Run: headless pygame with SDL's dummy video driver; simulated clock (each Clock.tick advances the game by its frame time, no real sleeping); random seed 0; keys injected as events and as key.get_pressed() state; no mouse input.
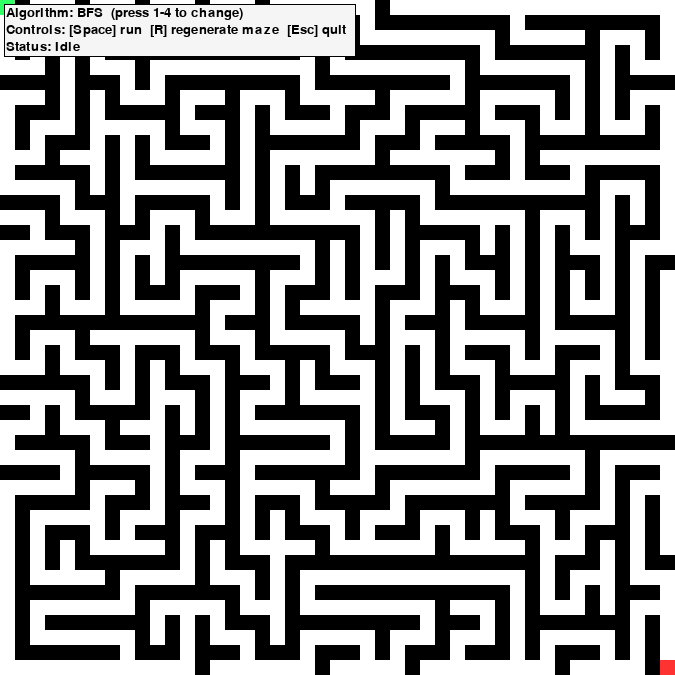
Frame 1 of 4 · flips 1–60 · no input
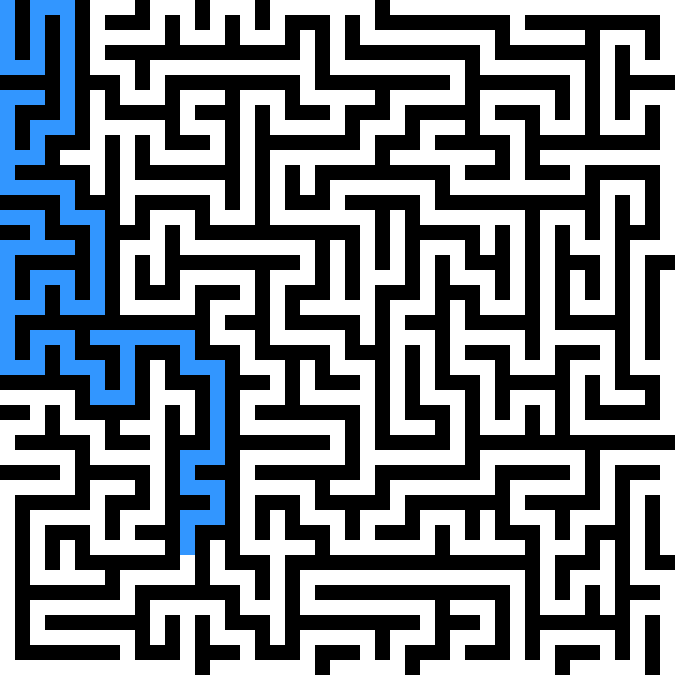
Frame 2 of 4 · flips 61–180 · tapped SPACE, RETURN · held RIGHT (→), D
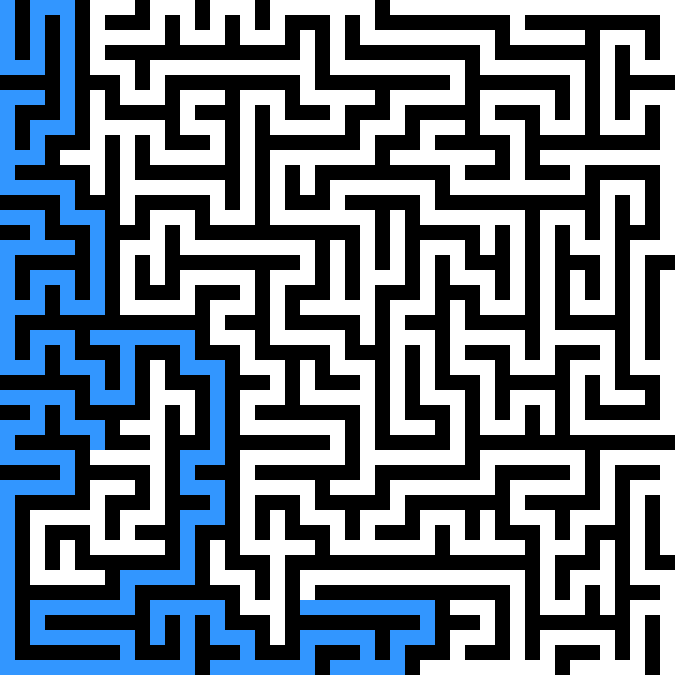
Frame 3 of 4 · flips 181–300 · held DOWN (↓), S
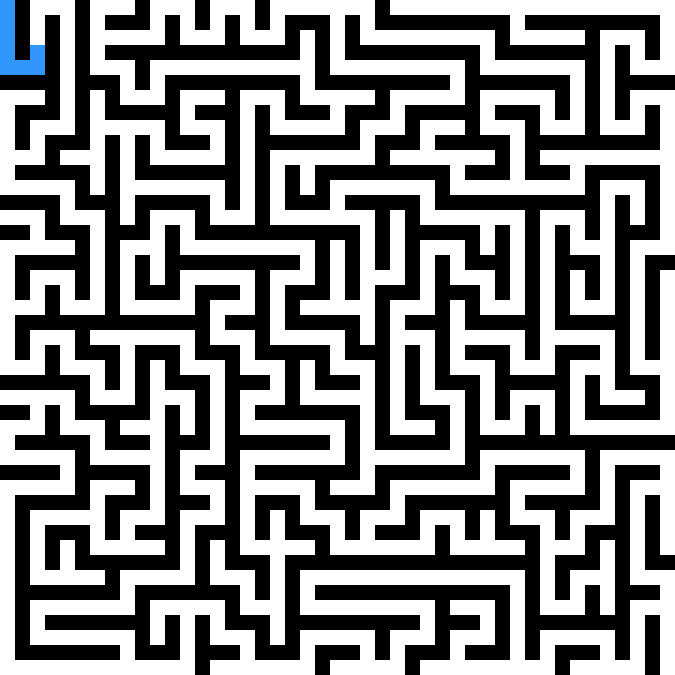
Frame 4 of 4 · flips 301–420 · held LEFT (←), A, UP (↑), W

The pygame program that drew these frames:

import pygame
import random
import heapq
import time
from collections import deque


# --- Config ---
CELL_SIZE = 15      # Size of each maze cell in pixels (15x15 pixel squares)
MAZE_WIDTH = 45     # Number of cells horizontally in the maze grid
MAZE_HEIGHT = 45    # Number of cells vertically in the maze grid
FPS = 60            # Frames per second for visualization speed (controls animation smoothness)

# Colors
WHITE = (255, 255, 255)      # Maze paths (walkable cells)
BLACK = (0, 0, 0)            # Maze walls (obstacles)
BLUE = (50, 150, 255)        # BFS visited cells
RED = (255, 50, 50)          # DFS visited cells / End point
GREEN = (50, 255, 100)       # Dijkstra visited cells / Start point
YELLOW = (255, 255, 100)     # A* visited cells
ORANGE = (255, 165, 0)       # Final shortest path


ALGO_NAMES = ["BFS", "DFS", "Dijkstra", "A*"]

pygame.init()
pygame.font.init()
FONT = pygame.font.SysFont(None, 20)


screen = pygame.display.set_mode((MAZE_WIDTH * CELL_SIZE, MAZE_HEIGHT * CELL_SIZE))
pygame.display.set_caption("Maze Pathfinder Visualizer")
clock = pygame.time.Clock()

def generate_maze(width, height):
    maze = [[1 for _ in range(width)] for _ in range(height)]  # 1 = wall, 0 = path
    stack = [(0, 0)]
    maze[0][0] = 0

    while stack:
        x, y = stack[-1]
        neighbors = []
        for dx, dy in [(-2, 0), (2, 0), (0, -2), (0, 2)]:
            nx, ny = x + dx, y + dy
            if 0 <= nx < width and 0 <= ny < height and maze[ny][nx] == 1:
                neighbors.append((nx, ny))

        if neighbors:
            nx, ny = random.choice(neighbors)
            maze[ny][nx] = 0
            maze[y + (ny - y) // 2][x + (nx - x) // 2] = 0
            stack.append((nx, ny))
        else:
            stack.pop()

    return maze

# --- Drawing ---
def draw_maze(maze, visited=set(), path=set(), algo_color=BLUE, start=None, end=None):
    """Draw the maze grid to the screen.

    visited: iterable of visited (x,y) shown in algo_color
    path: set of (x,y) final path shown in Orange
    start/end: optional tuples to highlight start and end cells
    """
    for y in range(len(maze)):
        for x in range(len(maze[0])):
            # base color: path or wall
            color = WHITE if maze[y][x] == 0 else BLACK
            # visited cells (during search)
            if (x, y) in visited:
                color = algo_color
            # final reconstructed path
            if (x, y) in path:
                color = ORANGE
            # start/end override
            if start is not None and (x, y) == start:
                color = GREEN
            if end is not None and (x, y) == end:
                color = RED

            pygame.draw.rect(screen, color, (x * CELL_SIZE, y * CELL_SIZE, CELL_SIZE, CELL_SIZE))

# --- Pathfinding Algorithms ---

# BFS (Breadth-First Search)
# Data Structure: Queue (deque)
# Time Complexity: O(V + E) where V = vertices (cells), E = edges (connections)
# Space Complexity: O(V)
def bfs(maze, start, end):
    q = deque([start])
    visited = {start: None}
    while q:
        current = q.popleft()
        if current == end:
            break
        for dx, dy in [(1,0),(-1,0),(0,1),(0,-1)]:
            nx, ny = current[0] + dx, current[1] + dy
            if 0 <= nx < len(maze[0]) and 0 <= ny < len(maze) and maze[ny][nx] == 0 and (nx, ny) not in visited:
                visited[(nx, ny)] = current
                q.append((nx, ny))
        draw_maze(maze, visited.keys(), algo_color=BLUE)
        pygame.display.flip()
        clock.tick(FPS)
    return reconstruct_path(visited, end)

# DFS (Depth-First Search)
# Data Structure: Stack (list)
# Time Complexity: O(V + E) where V = vertices (cells), E = edges (connections)
# Space Complexity: O(V)
def dfs(maze, start, end):
    stack = [start]
    visited = {start: None}
    while stack:
        current = stack.pop()
        if current == end:
            break
        for dx, dy in [(1,0),(-1,0),(0,1),(0,-1)]:
            nx, ny = current[0] + dx, current[1] + dy
            if 0 <= nx < len(maze[0]) and 0 <= ny < len(maze) and maze[ny][nx] == 0 and (nx, ny) not in visited:
                visited[(nx, ny)] = current
                stack.append((nx, ny))
        draw_maze(maze, visited.keys(), algo_color=RED)
        pygame.display.flip()
        clock.tick(FPS)
    return reconstruct_path(visited, end)

# Dijkstra's Algorithm
# Data Structure: Priority Queue (min-heap)
# Time Complexity: O((V + E) log V) where V = vertices, E = edges
# Space Complexity: O(V)
def dijkstra(maze, start, end):
    pq = [(0, start)]
    visited = {start: None}
    dist = {start: 0}
    while pq:
        d, current = heapq.heappop(pq)
        if current == end:
            break
        for dx, dy in [(1,0),(-1,0),(0,1),(0,-1)]:
            nx, ny = current[0] + dx, current[1] + dy
            if 0 <= nx < len(maze[0]) and 0 <= ny < len(maze) and maze[ny][nx] == 0:
                new_dist = d + 1
                if (nx, ny) not in dist or new_dist < dist[(nx, ny)]:
                    dist[(nx, ny)] = new_dist
                    visited[(nx, ny)] = current
                    heapq.heappush(pq, (new_dist, (nx, ny)))
        draw_maze(maze, visited.keys(), algo_color=GREEN)
        pygame.display.flip()
        clock.tick(FPS)
    return reconstruct_path(visited, end)

# A* (A-Star) Algorithm
# Data Structure: Priority Queue (min-heap) with heuristic (Manhattan distance)
# Time Complexity: O((V + E) log V) where V = vertices, E = edges
# Space Complexity: O(V)
def a_star(maze, start, end):
    pq = [(0, start)]
    visited = {start: None}
    g = {start: 0}
    while pq:
        _, current = heapq.heappop(pq)
        if current == end:
            break
        for dx, dy in [(1,0),(-1,0),(0,1),(0,-1)]:
            nx, ny = current[0] + dx, current[1] + dy
            if 0 <= nx < len(maze[0]) and 0 <= ny < len(maze) and maze[ny][nx] == 0:
                temp_g = g[current] + 1
                if (nx, ny) not in g or temp_g < g[(nx, ny)]:
                    g[(nx, ny)] = temp_g
                    f = temp_g + abs(nx - end[0]) + abs(ny - end[1])
                    visited[(nx, ny)] = current
                    heapq.heappush(pq, (f, (nx, ny)))
        draw_maze(maze, visited.keys(), algo_color=YELLOW)
        pygame.display.flip()
        clock.tick(FPS)
    return reconstruct_path(visited, end)

# --- Path Reconstruction ---
def reconstruct_path(visited, end):
    path = set()
    node = end
    while node in visited and visited[node] is not None:
        path.add(node)
        node = visited[node]
    return path


def draw_ui(current_algo_idx, running_search, last_path_len=None, last_time=None):
    """Draw overlay UI: current selection, controls, and last result."""
    lines = [
        f"Algorithm: {ALGO_NAMES[current_algo_idx]}  (press 1-4 to change)",
        "Controls: [Space] run  [R] regenerate maze  [Esc] quit",
    ]
    if running_search:
        lines.append("Status: Searching...")
    else:
        lines.append("Status: Idle")
    if last_path_len is not None:
        lines.append(f"Last path length: {last_path_len}")
    if last_time is not None:
        lines.append(f"Time taken: {last_time:.4f} seconds")

    # draw each line with a small background for readability
    padding = 4
    x = 6
    y = 6
    # draw a contrasting background box for UI text so it is visible over white maze cells
    maxw = max(FONT.size(line)[0] for line in lines) + 12
    total_h = sum(FONT.size(line)[1] + 2 for line in lines) + 4
    ui_rect = pygame.Rect(4, 4, maxw, total_h)
    pygame.draw.rect(screen, (245, 245, 245), ui_rect)
    pygame.draw.rect(screen, (0,0,0), ui_rect, 1)
    for line in lines:
        surf = FONT.render(line, True, (0,0,0))
        rect = surf.get_rect(topleft=(x, y))
        screen.blit(surf, rect)
        y += rect.height + 2


# Dropdown removed — keyboard selection (1-4) is used instead

# --- Main Loop ---
def main():
    maze = generate_maze(MAZE_WIDTH, MAZE_HEIGHT)
    start = (0, 0)
    end = (MAZE_WIDTH - 1, MAZE_HEIGHT - 1)

    running = True
    algo_funcs = [bfs, dfs, dijkstra, a_star]

    algo_index = 0
    searching = False
    last_path_len = None
    last_time = None
    final_path = set()

    while running:
        screen.fill(BLACK)
        draw_maze(maze, path=final_path, start=start, end=end)
        draw_ui(algo_index, searching, last_path_len, last_time)
        pygame.display.flip()

        for event in pygame.event.get():
            if event.type == pygame.QUIT:
                running = False
            elif event.type == pygame.KEYDOWN:
                if event.key == pygame.K_ESCAPE:
                    running = False
                elif event.key == pygame.K_1:
                    algo_index = 0
                    final_path = set()
                elif event.key == pygame.K_2:
                    algo_index = 1
                    final_path = set()
                elif event.key == pygame.K_3:
                    algo_index = 2
                    final_path = set()
                elif event.key == pygame.K_4:
                    algo_index = 3
                    final_path = set()
                elif event.key == pygame.K_r:
                    maze = generate_maze(MAZE_WIDTH, MAZE_HEIGHT)
                    last_path_len = None
                    last_time = None
                    final_path = set()
                elif event.key in (pygame.K_SPACE, pygame.K_RETURN):
                    searching = True
                    final_path = set()
                    
                    start_time = time.time()
                    path = algo_funcs[algo_index](maze, start, end)
                    end_time = time.time()
                    
                    final_path = path
                    draw_maze(maze, path=final_path, algo_color=ORANGE, start=start, end=end)
                    if path:
                        last_path_len = len(path)
                        last_time = end_time - start_time
                    else:
                        last_path_len = None
                        last_time = None
                    searching = False


    pygame.quit()

if __name__ == "__main__":
    main()
